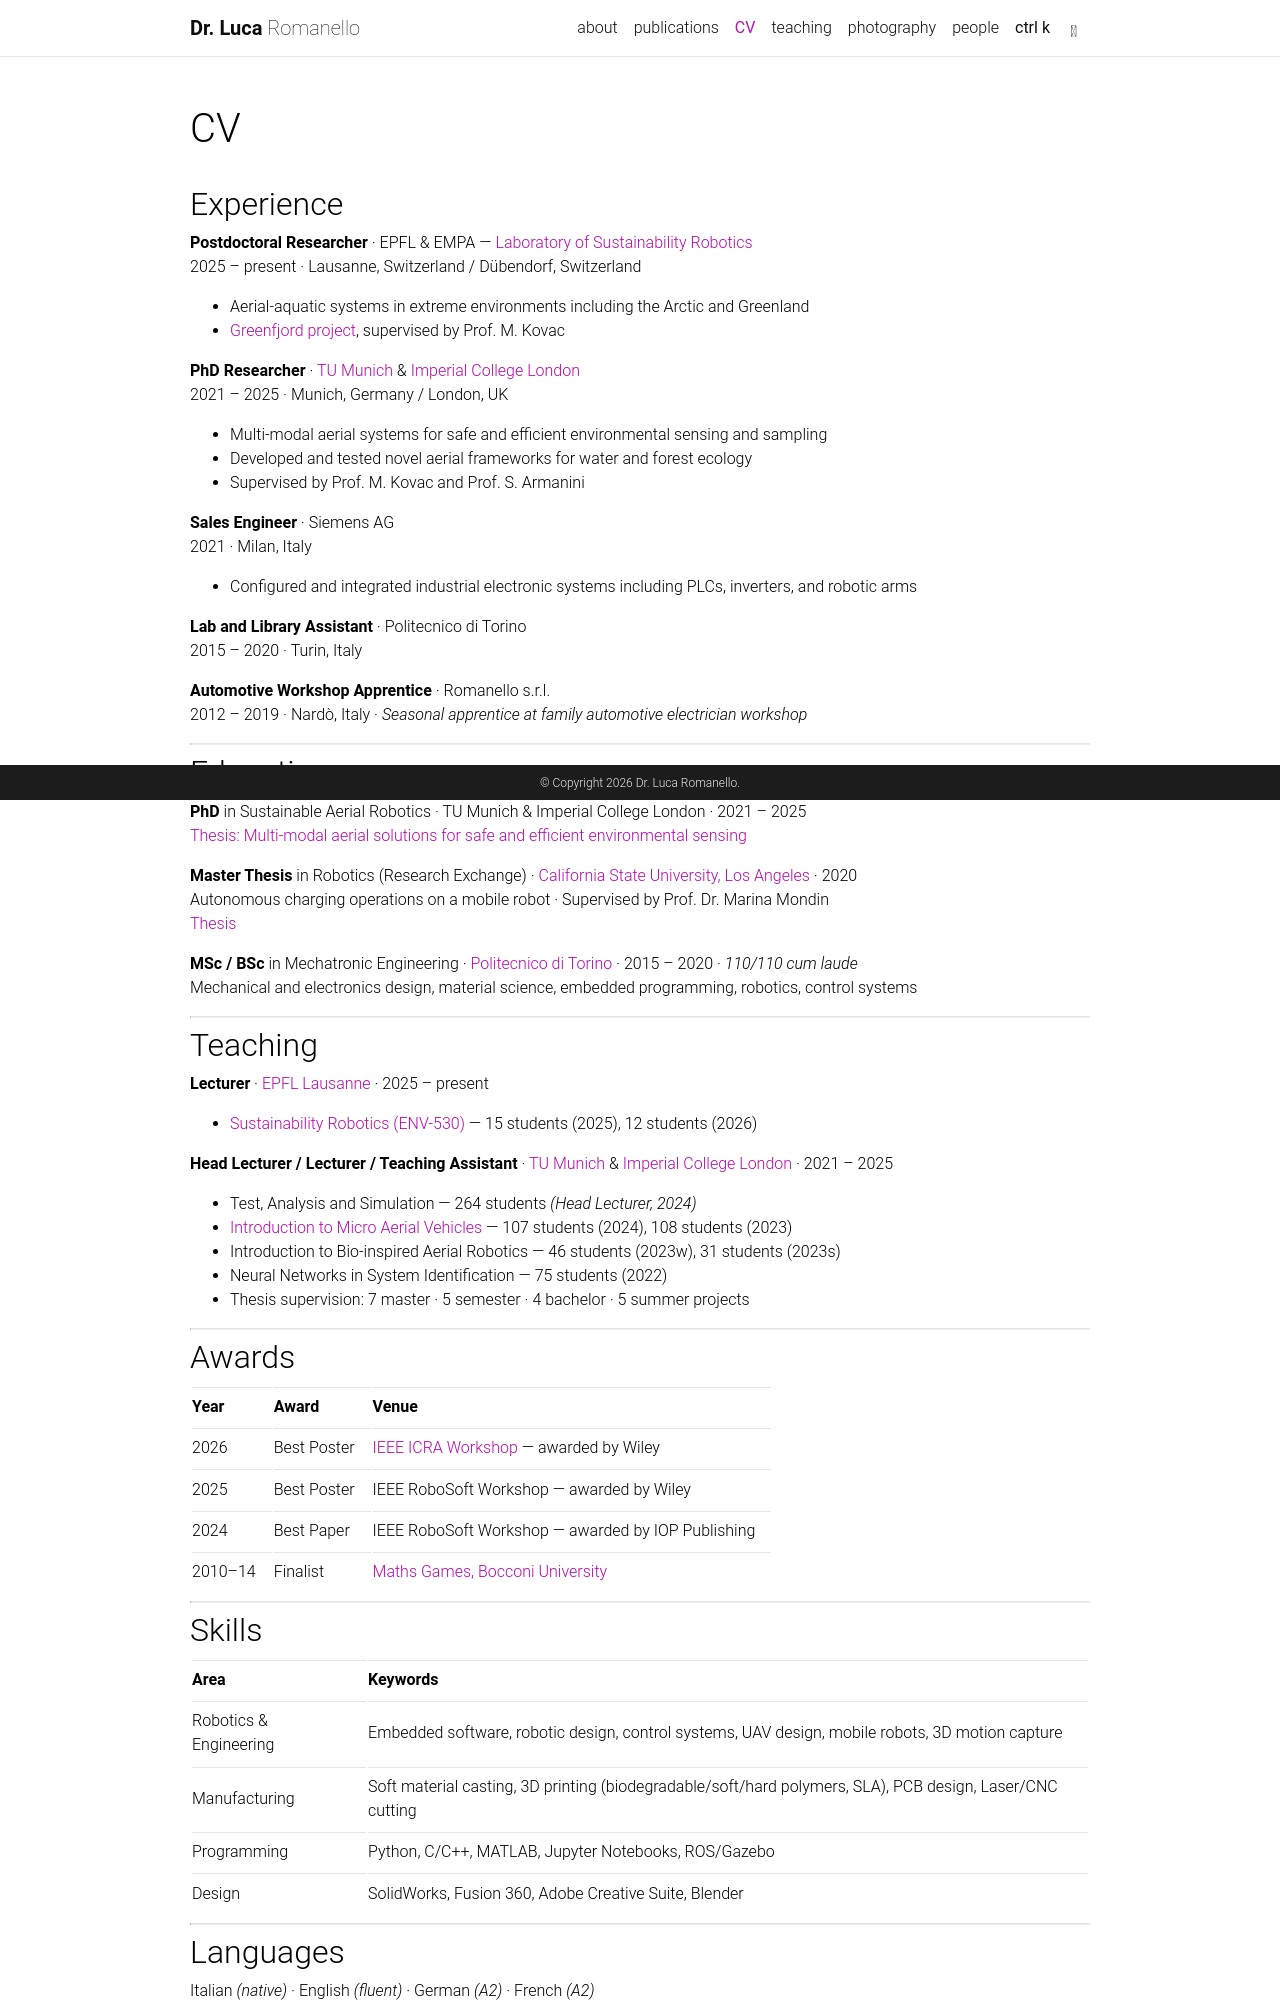

repository: LucaRoma97/luca.github.io · page: cv/index.html · generator: jekyll

---
layout: page
permalink: /cv/
title: CV
nav: true
nav_order: 4
description:
---

## Experience

**Postdoctoral Researcher** · EPFL & EMPA — <a href="https://www.empa.ch/web/s799" target="_blank">Laboratory of Sustainability Robotics</a><br>
2025 – present · Lausanne, Switzerland / Dübendorf, Switzerland
- Aerial-aquatic systems in extreme environments including the Arctic and Greenland
- <a href="https://www.epfl.ch/labs/eerl/eerl-home-page/research/greenfjord/" target="_blank">Greenfjord project</a>, supervised by Prof. M. Kovac

**PhD Researcher** · <a href="https://www.asg.ed.tum.de/en/eav/" target="_blank">TU Munich</a> & <a href="https://www.imperial.ac.uk/aerial-robotics" target="_blank">Imperial College London</a><br>
2021 – 2025 · Munich, Germany / London, UK
- Multi-modal aerial systems for safe and efficient environmental sensing and sampling
- Developed and tested novel aerial frameworks for water and forest ecology
- Supervised by Prof. M. Kovac and Prof. S. Armanini

**Sales Engineer** · Siemens AG<br>
2021 · Milan, Italy
- Configured and integrated industrial electronic systems including PLCs, inverters, and robotic arms

**Lab and Library Assistant** · Politecnico di Torino<br>
2015 – 2020 · Turin, Italy

**Automotive Workshop Apprentice** · Romanello s.r.l.<br>
2012 – 2019 · Nardò, Italy · *Seasonal apprentice at family automotive electrician workshop*

---

## Education

**PhD** in Sustainable Aerial Robotics · TU Munich & Imperial College London · 2021 – 2025<br>
<a href="https://drive.google.com/file/d/1yKkPRcTR2QpbxMZQ9ZTYWh1f6tLqM1iq/view?usp=share_link" target="_blank">Thesis: Multi-modal aerial solutions for safe and efficient environmental sensing</a>

**Master Thesis** in Robotics (Research Exchange) · <a href="https://www.calstatela.edu/" target="_blank">California State University, Los Angeles</a> · 2020<br>
Autonomous charging operations on a mobile robot · Supervised by Prof. Dr. Marina Mondin<br>
<a href="https://webthesis.biblio.polito.it/15872/" target="_blank">Thesis</a>

**MSc / BSc** in Mechatronic Engineering · <a href="https://www.polito.it/" target="_blank">Politecnico di Torino</a> · 2015 – 2020 · *110/110 cum laude*<br>
Mechanical and electronics design, material science, embedded programming, robotics, control systems

---

## Teaching

**Lecturer** · <a href="https://www.epfl.ch/" target="_blank">EPFL Lausanne</a> · 2025 – present
- <a href="https://edu.epfl.ch/coursebook/en/sustainability-robotics-ENV-530" target="_blank">Sustainability Robotics (ENV-530)</a> — 15 students (2025), 12 students (2026)

**Head Lecturer / Lecturer / Teaching Assistant** · <a href="https://www.asg.ed.tum.de/en/eav/teaching/" target="_blank">TU Munich</a> & <a href="https://www.imperial.ac.uk/aerial-robotics/" target="_blank">Imperial College London</a> · 2021 – 2025
- Test, Analysis and Simulation — 264 students *(Head Lecturer, 2024)*
- <a href="https://www.asg.ed.tum.de/en/eav/teaching/introduction-to-micro-aerial-vehicles/" target="_blank">Introduction to Micro Aerial Vehicles</a> — 107 students (2024), 108 students (2023)
- Introduction to Bio-inspired Aerial Robotics — 46 students (2023w), 31 students (2023s)
- Neural Networks in System Identification — 75 students (2022)
- Thesis supervision: 7 master · 5 semester · 4 bachelor · 5 summer projects

---

## Awards

| Year | Award | Venue |
|------|-------|-------|
| 2026 | Best Poster | <a href="https://drive.google.com/file/d/1ouaoK_t1b_OuT0STOdWv6Cgs3PUBdKes/view?usp=share_link" target="_blank">IEEE ICRA Workshop</a> — awarded by Wiley |
| 2025 | Best Poster | IEEE RoboSoft Workshop — awarded by Wiley |
| 2024 | Best Paper | IEEE RoboSoft Workshop — awarded by IOP Publishing |
| 2010–14 | Finalist | <a href="https://giochimatematici.unibocconi.eu" target="_blank">Maths Games, Bocconi University</a> |

---
